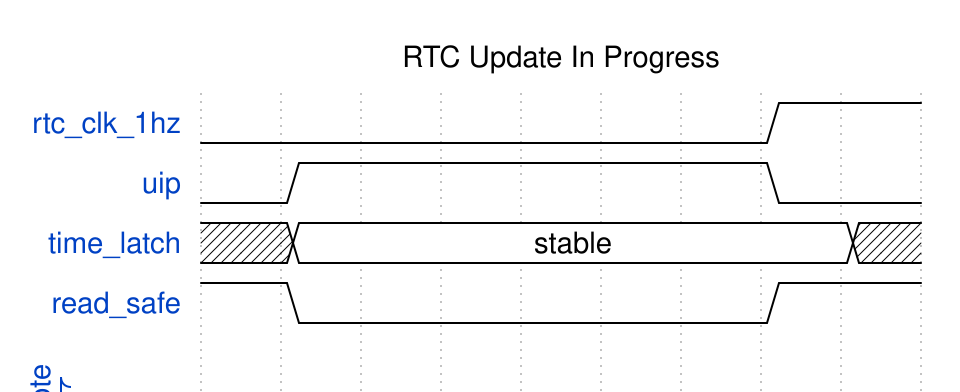

Write the WaveDrom specification (WaveJSON) that draws this timing diagram.

{
  "signal": [
    {"name": "rtc_clk_1hz", "wave": "0......1."},
    {"name": "uip", "wave": "01.....0."},
    {"name": "time_latch", "wave": "x2......x", "data": ["stable"]},
    {"name": "read_safe", "wave": "10.....1."},
    {},
    ["note", "UIP high: time registers may change"]
  ],
  "head": {"text": "RTC Update In Progress"}
}
